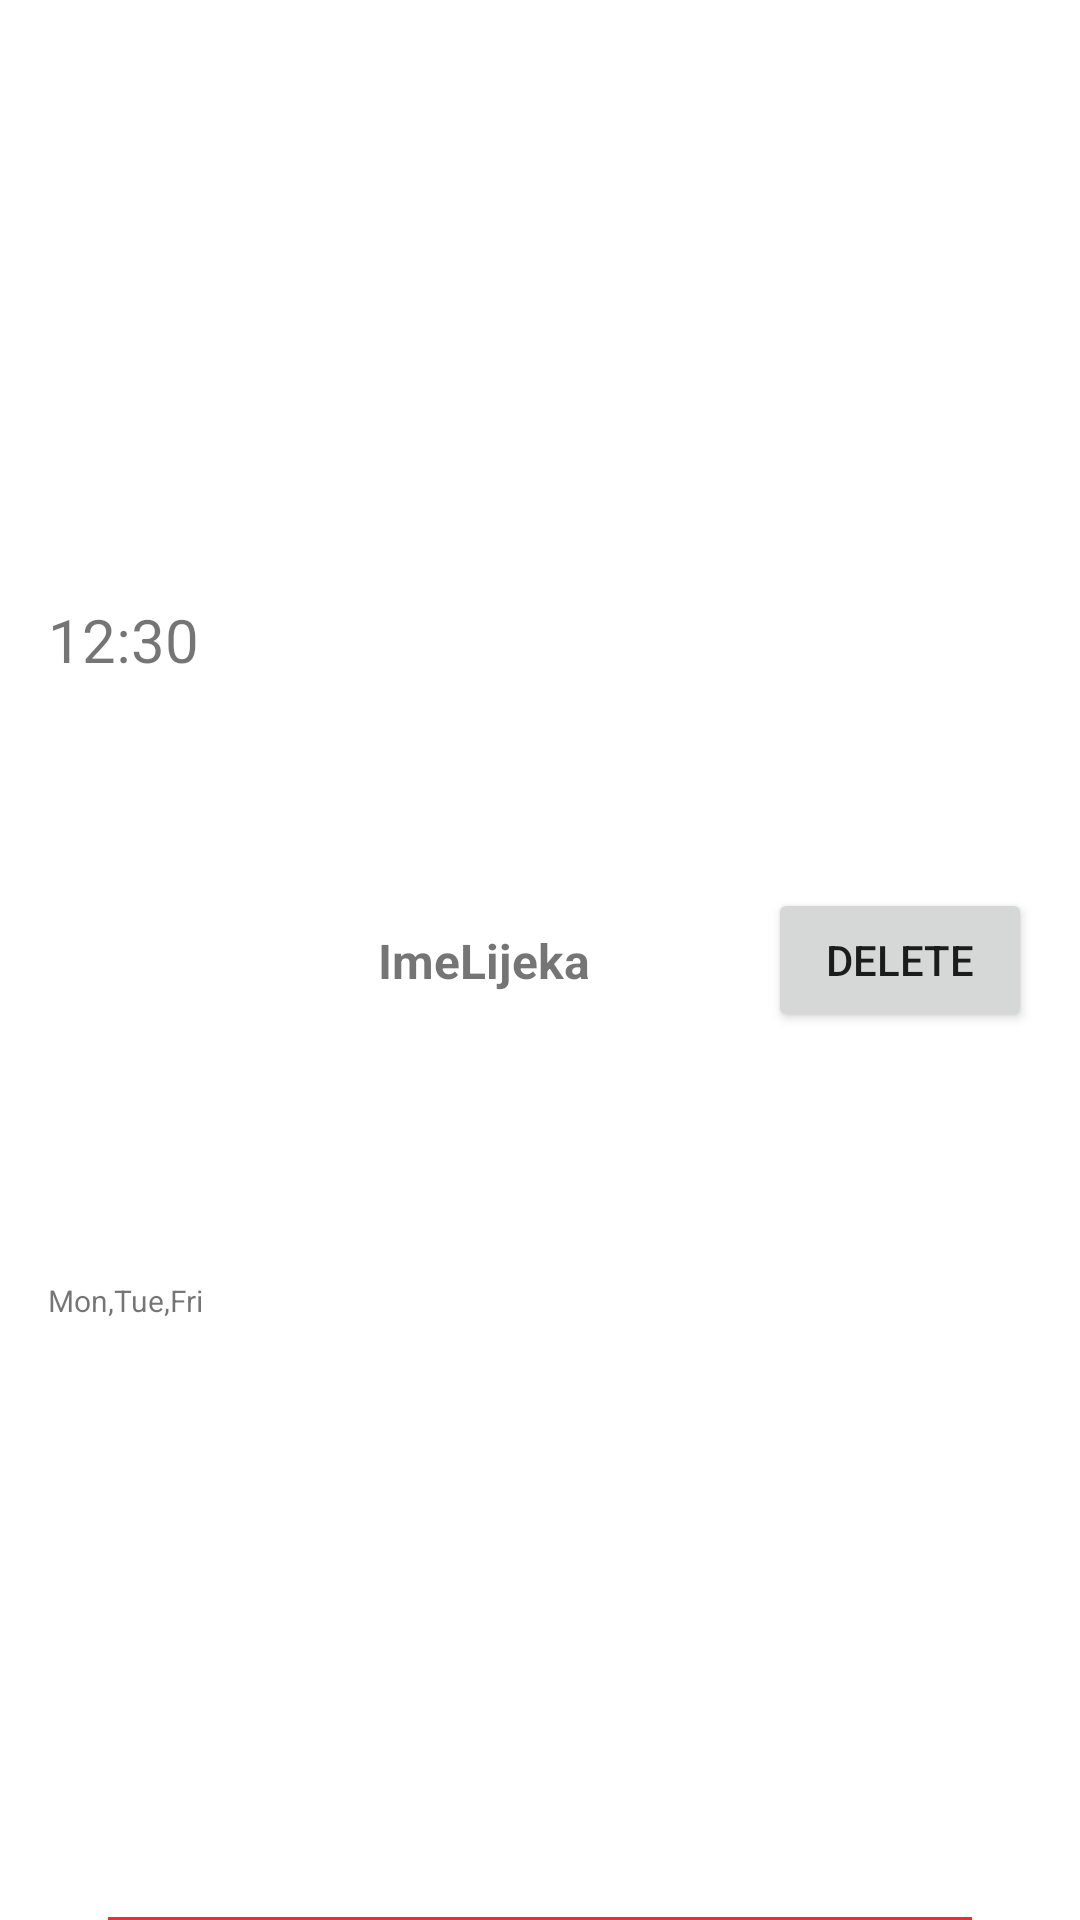

This screen was rendered from an Android layout file. Write that file and the resources it references.
<!-- AndroidManifest.xml: application theme Theme.PressureTracker -->
<!-- res/layout/reminder_item.xml -->
<?xml version="1.0" encoding="utf-8"?>
<androidx.constraintlayout.widget.ConstraintLayout xmlns:android="http://schemas.android.com/apk/res/android"
    xmlns:app="http://schemas.android.com/apk/res-auto"
    xmlns:tools="http://schemas.android.com/tools"
    android:layout_width="match_parent"
    android:layout_height="wrap_content">

    <TextView
        android:id="@+id/tvDays"
        android:layout_width="wrap_content"
        android:layout_height="wrap_content"
        android:layout_marginTop="16dp"
        android:layout_marginBottom="16dp"
        android:text="Mon,Tue,Fri"
        android:textSize="10sp"
        app:layout_constraintBottom_toBottomOf="parent"
        app:layout_constraintStart_toStartOf="@+id/tvTimeForMedicine"
        app:layout_constraintTop_toBottomOf="@+id/tvTimeForMedicine" />

    <TextView
        android:id="@+id/tvTimeForMedicine"
        android:layout_width="wrap_content"
        android:layout_height="wrap_content"
        android:layout_marginStart="16dp"
        android:layout_marginTop="16dp"
        android:text="12:30"
        android:textSize="20sp"
        app:layout_constraintBottom_toTopOf="@+id/tvDays"
        app:layout_constraintStart_toStartOf="parent"
        app:layout_constraintTop_toTopOf="parent" />

    <Button
        android:id="@+id/btnDelete"
        android:layout_width="wrap_content"
        android:layout_height="wrap_content"
        android:layout_marginEnd="16dp"
        android:text="Delete"
        app:layout_constraintBottom_toBottomOf="@+id/tvMedicine"
        app:layout_constraintEnd_toEndOf="parent"
        app:layout_constraintTop_toTopOf="@+id/tvMedicine" />

    <TextView
        android:id="@+id/tvMedicine"
        android:layout_width="wrap_content"
        android:layout_height="wrap_content"
        android:text="ImeLijeka"
        android:textSize="16dp"
        android:textStyle="bold"
        app:layout_constraintBottom_toBottomOf="@+id/tvDays"
        app:layout_constraintEnd_toStartOf="@+id/btnDelete"
        app:layout_constraintStart_toEndOf="@+id/tvTimeForMedicine"
        app:layout_constraintTop_toTopOf="@+id/tvTimeForMedicine" />

    <TextView
        android:id="@+id/textView4"
        android:layout_width="0dp"
        android:layout_height="1dp"
        android:background="#F62A2A"
        app:layout_constraintBottom_toBottomOf="parent"
        app:layout_constraintEnd_toEndOf="@id/guideline_0.9"
        app:layout_constraintStart_toStartOf="@id/guideline_0.1" />

    <androidx.constraintlayout.widget.Guideline
        android:id="@+id/guideline_0.1"
        android:layout_width="wrap_content"
        android:layout_height="wrap_content"
        android:orientation="vertical"
        app:layout_constraintGuide_percent="0.1" />
    <androidx.constraintlayout.widget.Guideline
        android:id="@+id/guideline_0.9"
        android:layout_width="wrap_content"
        android:layout_height="wrap_content"
        android:orientation="vertical"
        app:layout_constraintGuide_percent="0.9" />
</androidx.constraintlayout.widget.ConstraintLayout>
<!-- resources referenced by this layout -->
<resources>
  <style name="Theme.PressureTracker" parent="Theme.MaterialComponents.DayNight.DarkActionBar">
          
          <item name="colorPrimary">@color/light_red</item>
          <item name="colorPrimaryVariant">@color/black</item>
          <item name="colorOnPrimary">@color/white</item>
          
          <item name="colorSecondary">@color/red</item>
          <item name="colorSecondaryVariant">@color/teal_700</item>
          <item name="colorOnSecondary">@color/black</item>
          
          <item name="android:statusBarColor" tools:targetApi="l">?attr/colorPrimaryVariant</item>
          
      </style>
  <color name="light_red">#F83E3E</color>
  <color name="black">#FF000000</color>
  <color name="white">#FFFFFFFF</color>
  <color name="red">#F83E3E</color>
  <color name="teal_700">#FF018786</color>
</resources>
